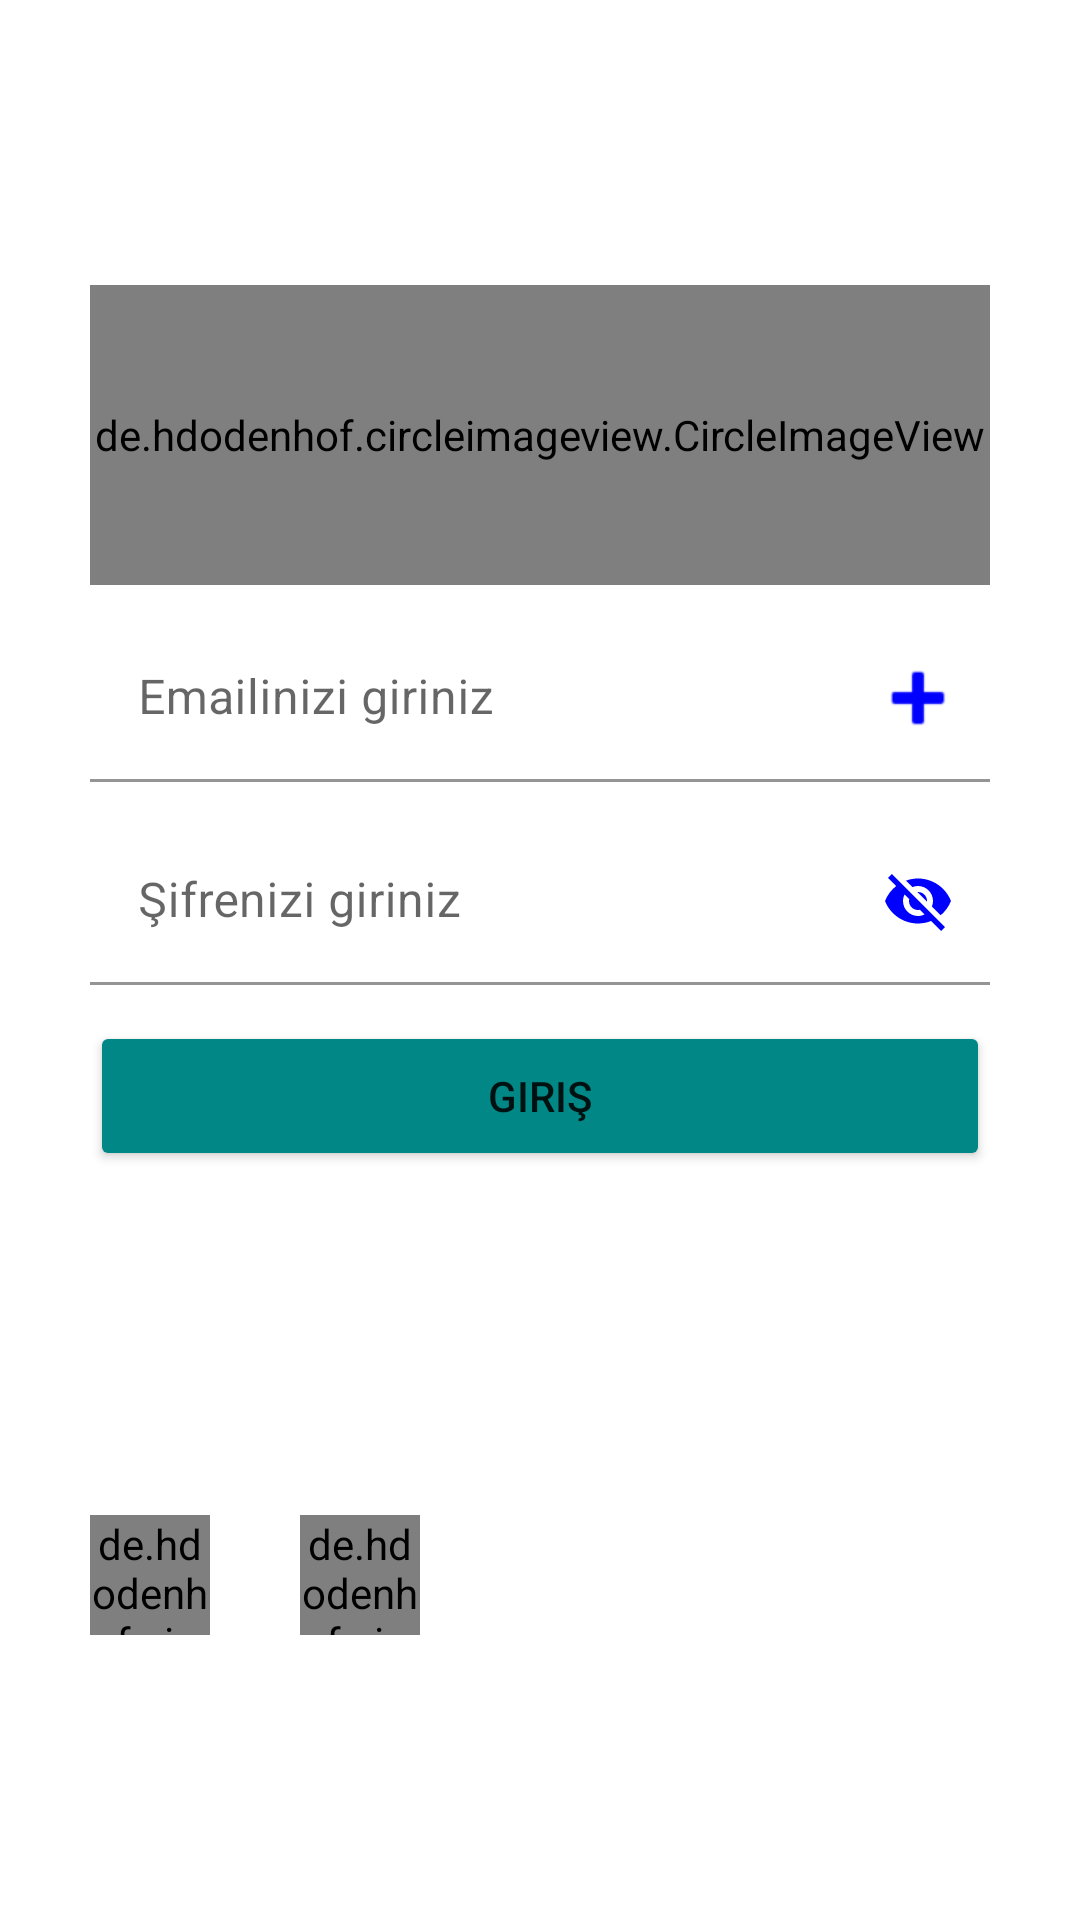

Write the Android layout XML for this screen, with the resource values it uses.
<!-- AndroidManifest.xml: application theme Theme.Questionnaireapp -->
<!-- res/layout/activity_main.xml -->
<?xml version="1.0" encoding="utf-8"?>
<RelativeLayout xmlns:android="http://schemas.android.com/apk/res/android"
    xmlns:app="http://schemas.android.com/apk/res-auto"
    xmlns:tools="http://schemas.android.com/tools"
    android:layout_width="match_parent"
    android:layout_height="match_parent"
    android:background="@drawable/background"
    android:orientation="vertical"
    android:paddingLeft="16dp"
    android:paddingTop="18dp"
    android:paddingRight="16dp"
    android:paddingBottom="16dp"
    tools:context=".MainActivity">

    
    <ScrollView
        android:layout_width="300dp"
        android:layout_height="wrap_content"
        android:layout_centerInParent="true">
        
        <LinearLayout
            android:layout_width="match_parent"
            android:layout_height="wrap_content"
            android:orientation="vertical">

            
            <de.hdodenhof.circleimageview.CircleImageView
                android:id="@+id/pictureMainId"
                android:layout_width="match_parent"
                android:layout_height="100dp"
                android:layout_marginBottom="10dp"
                android:src="@drawable/profile" />

            
            <com.google.android.material.textfield.TextInputLayout
                android:layout_width="match_parent"
                android:layout_height="wrap_content"
                android:layout_marginBottom="12dp"
                android:hint="@string/hint_email"
                app:boxBackgroundColor="#FFFFFF"
                app:boxCornerRadiusBottomEnd="20dp"
                app:boxCornerRadiusBottomStart="20dp"
                app:boxCornerRadiusTopEnd="20dp"
                app:boxCornerRadiusTopStart="20dp"
                app:endIconCheckable="true"
                app:endIconDrawable="@android:drawable/ic_input_add"
                app:endIconMode="custom"
                app:endIconTint="#0000FF">

                <com.google.android.material.textfield.TextInputEditText
                    android:id="@+id/editTextLoginMailAddress"
                    android:layout_width="match_parent"
                    android:layout_height="wrap_content" />
            </com.google.android.material.textfield.TextInputLayout>

            
            <com.google.android.material.textfield.TextInputLayout
                android:layout_width="match_parent"
                android:layout_height="wrap_content"
                android:layout_marginBottom="12dp"
                android:hint="@string/hint_password"
                app:boxBackgroundColor="#FFFFFF"
                app:boxCornerRadiusBottomEnd="20dp"
                app:boxCornerRadiusBottomStart="20dp"
                app:boxCornerRadiusTopEnd="20dp"
                app:boxCornerRadiusTopStart="20dp"
                app:endIconMode="password_toggle"
                app:endIconTint="#0000FF">

                <com.google.android.material.textfield.TextInputEditText
                    android:id="@+id/editTextLoginPassword"
                    android:layout_width="match_parent"
                    android:layout_height="wrap_content" />
            </com.google.android.material.textfield.TextInputLayout>

            
            <LinearLayout
                android:layout_width="wrap_content"
                android:layout_height="wrap_content"
                android:orientation="vertical">
                
                <Button
                    android:id="@+id/buttonLogin"
                    android:layout_width="300dp"
                    android:layout_height="50dp"
                    android:text="@string/button_login"
                    app:backgroundTint="@color/design_default_color_secondary_variant" />

                
                <TextView
                    android:id="@+id/buttonForgotPassword"
                    android:layout_width="300dp"
                    android:layout_height="wrap_content"
                    android:layout_marginTop="20dp"
                    android:layout_marginBottom="5dp"
                    android:gravity="center"
                    android:padding="4dp"
                    android:text="@string/forgot_password"
                    android:textColor="#FFFFFF"
                    android:textSize="18dp" />

                
                <TextView
                    android:id="@+id/buttonLoginRegister"
                    android:layout_width="300dp"
                    android:layout_height="wrap_content"
                    android:layout_marginTop="10dp"
                    android:layout_marginBottom="5dp"
                    android:gravity="center"
                    android:padding="4dp"
                    android:text="@string/button_register"
                    android:textColor="#FFFFFF"
                    android:textSize="18dp" />
            </LinearLayout>  

            
            <LinearLayout
                android:layout_width="wrap_content"
                android:layout_height="wrap_content"
                android:layout_marginTop="10dp"
                android:gravity="center"
                android:orientation="horizontal">

                <de.hdodenhof.circleimageview.CircleImageView
                    android:id="@+id/socialGoogleId"
                    android:layout_width="40dp"
                    android:layout_height="40dp"
                    android:layout_marginTop="0dp"
                    android:layout_marginRight="30dp"
                    android:src="@drawable/google" />

                <de.hdodenhof.circleimageview.CircleImageView
                    android:id="@+id/socialCellPhoneId"
                    android:layout_width="40dp"
                    android:layout_height="40dp"
                    android:layout_marginRight="20dp"
                    android:src="@drawable/cellphone" />

            </LinearLayout>  
        </LinearLayout> 
    </ScrollView>

</RelativeLayout>
<!-- resources referenced by this layout -->
<resources>
  <string name="button_login">Giriş</string>
  <string name="button_register">Kayıt Olmak İster misiniz ?</string>
  <string name="forgot_password">Şifremi Unuttum ?</string>
  <string name="hint_email">Emailinizi giriniz</string>
  <string name="hint_password">Şifrenizi giriniz</string>
  <style name="Theme.Questionnaireapp" parent="Theme.MaterialComponents.DayNight.NoActionBar">
          
          <item name="colorPrimary">@color/purple_500</item>
          <item name="colorPrimaryVariant">@color/purple_700</item>
          <item name="colorOnPrimary">@color/white</item>
          
          <item name="colorSecondary">@color/teal_200</item>
          <item name="colorSecondaryVariant">@color/teal_700</item>
          <item name="colorOnSecondary">@color/black</item>
          
          <item name="android:statusBarColor" tools:targetApi="l">?attr/colorPrimaryVariant</item>
          
      </style>
  <!-- not gathered from this repository: default colours our renderer supplied (Android Studio template values) -->
  <color name="purple_500">#FF6200EE</color>
  <color name="purple_700">#FF3700B3</color>
  <color name="teal_200">#FF03DAC5</color>
  <color name="teal_700">#FF018786</color>
  <color name="black">#FF000000</color>
  <color name="white">#FFFFFFFF</color>
</resources>
